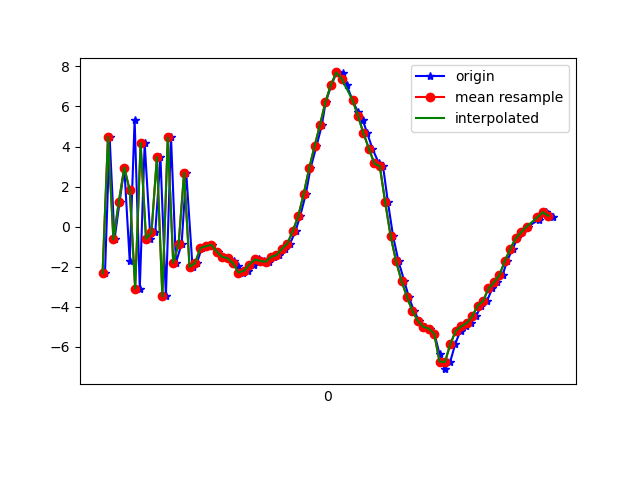

The data file committed next to this chart (first rows):
1618804588409, 1500272256870218, -2.3338706, -0.44734192, 4.1306415
1618804588426, 1500272276100988, 4.48, 0.4577, -5.506
1618804588444, 1500272295331758, -0.634, 0.1456, 8.261
1618804588463, 1500272314562528, 1.253, -0.0639, -8.899
1618804588480, 1500272333793298, 2.95, 0.7664, 9.284
1618804588500, 1500272353024068, -1.722, -0.4093, -7.082
1618804588518, 1500272372254838, 5.345, 1.034, 4.793
1618804588537, 1500272391485608, -3.092, -0.6163, 0.7833
1618804588555, 1500272410716378, 4.167, 0.6192, -4.169
1618804588576, 1500272429947148, -0.6053, 0.2969, 8.823
1618804588594, 1500272449177918, -0.2866, 0.169, -8.626
1618804588613, 1500272468408688, 3.466, 1.399, 8.206
1618804588633, 1500272487639458, -3.48, -0.005658, -2.084
1618804588652, 1500272506870228, 4.452, 1.518, -1.74
1618804588670, 1500272526100998, -1.805, 1.045, 8.167
1618804588691, 1500272545331768, -0.85, 1.093, -8.44
1618804588708, 1500272564562538, 2.681, 1.778, 8.263
1618804588731, 1500272583793308, -2.011, 0.8708, -0.9721
1618804588747, 1500272603024078, -1.823, 0.4418, 0.02147
1618804588765, 1500272622254848, -1.071, 0.6223, 1.418
1618804588787, 1500272641485618, -0.9765, 0.9248, 1.378
1618804588804, 1500272660716388, -0.902, 1.083, 1.27
1618804588823, 1500272679947158, -1.243, 1.191, 0.9705
1618804588842, 1500272699177928, -1.506, 1.437, 0.8138
1618804588861, 1500272718408698, -1.573, 1.855, 0.546
1618804588882, 1500272737639468, -1.695, 2.06, 0.3034
1618804588899, 1500272756870238, -1.956, 2.129, -0.1462
1618804588917, 1500272776101008, -2.293, 2.252, -0.373
1618804588937, 1500272795331778, -2.206, 2.309, -0.4406
1618804588956, 1500272814562548, -1.89, 2.056, -0.4042
1618804588976, 1500272833793318, -1.64, 1.448, -0.1086
1618804588994, 1500272853024088, -1.712, 0.4903, -0.007134
1618804589012, 1500272872254858, -1.754, -0.1446, -0.2013
1618804589031, 1500272891485628, -1.511, -1.191, 0.5138
1618804589051, 1500272910716398, -1.415, -2.518, 0.3205
1618804589070, 1500272929947168, -1.106, -4.281, 0.1565
1618804589090, 1500272949177938, -0.8417, -5.585, -0.07492
1618804589110, 1500272968408708, -0.2166, -6.682, -0.01283
1618804589127, 1500272987639478, 0.5254, -8.083, 0.847
1618804589148, 1500273006870248, 1.629, -8.829, 0.8294
1618804589165, 1500273026101018, 2.904, -9.174, 0.7648
1618804589187, 1500273045331788, 4.013, -8.841, 0.57
1618804589207, 1500273064562558, 5.08, -8.129, 0.5209
1618804589221, 1500273083793328, 6.223, -7.238, 0.8891
1618804589242, 1500273103024098, 7.066, -6.744, 1.028
1618804589261, 1500273122254868, 7.699, -6.251, 1.141
1618804589283, 1500273141485638, 7.676, -5.761, 1.145
1618804589298, 1500273160716408, 7.08, -4.971, 1.113
1618804589320, 1500273179947178, 6.303, -4.122, 0.4909
1618804589340, 1500273199177948, 5.716, -3.624, -0.2049
1618804589357, 1500273218408718, 5.33, -3.334, -0.4518
1618804589374, 1500273237639488, 4.66, -3.351, -0.1565
1618804589393, 1500273256870258, 3.891, -3.531, -0.4955
1618804589417, 1500273276101028, 3.156, -4.221, -0.8421
1618804589432, 1500273295331798, 3.018, -6.002, -0.01018
1618804589450, 1500273314562568, 1.218, -6.545, -0.5708
1618804589469, 1500273333793338, -0.4804, -6.812, -1.033
1618804589489, 1500273353024108, -1.732, -6.456, -1.485
1618804589510, 1500273372254878, -2.706, -5.809, -1.434
1618804589527, 1500273391485648, -3.511, -5.826, -0.8191
1618804589546, 1500273410716418, -4.215, -5.503, -0.291
... 27 more rows
